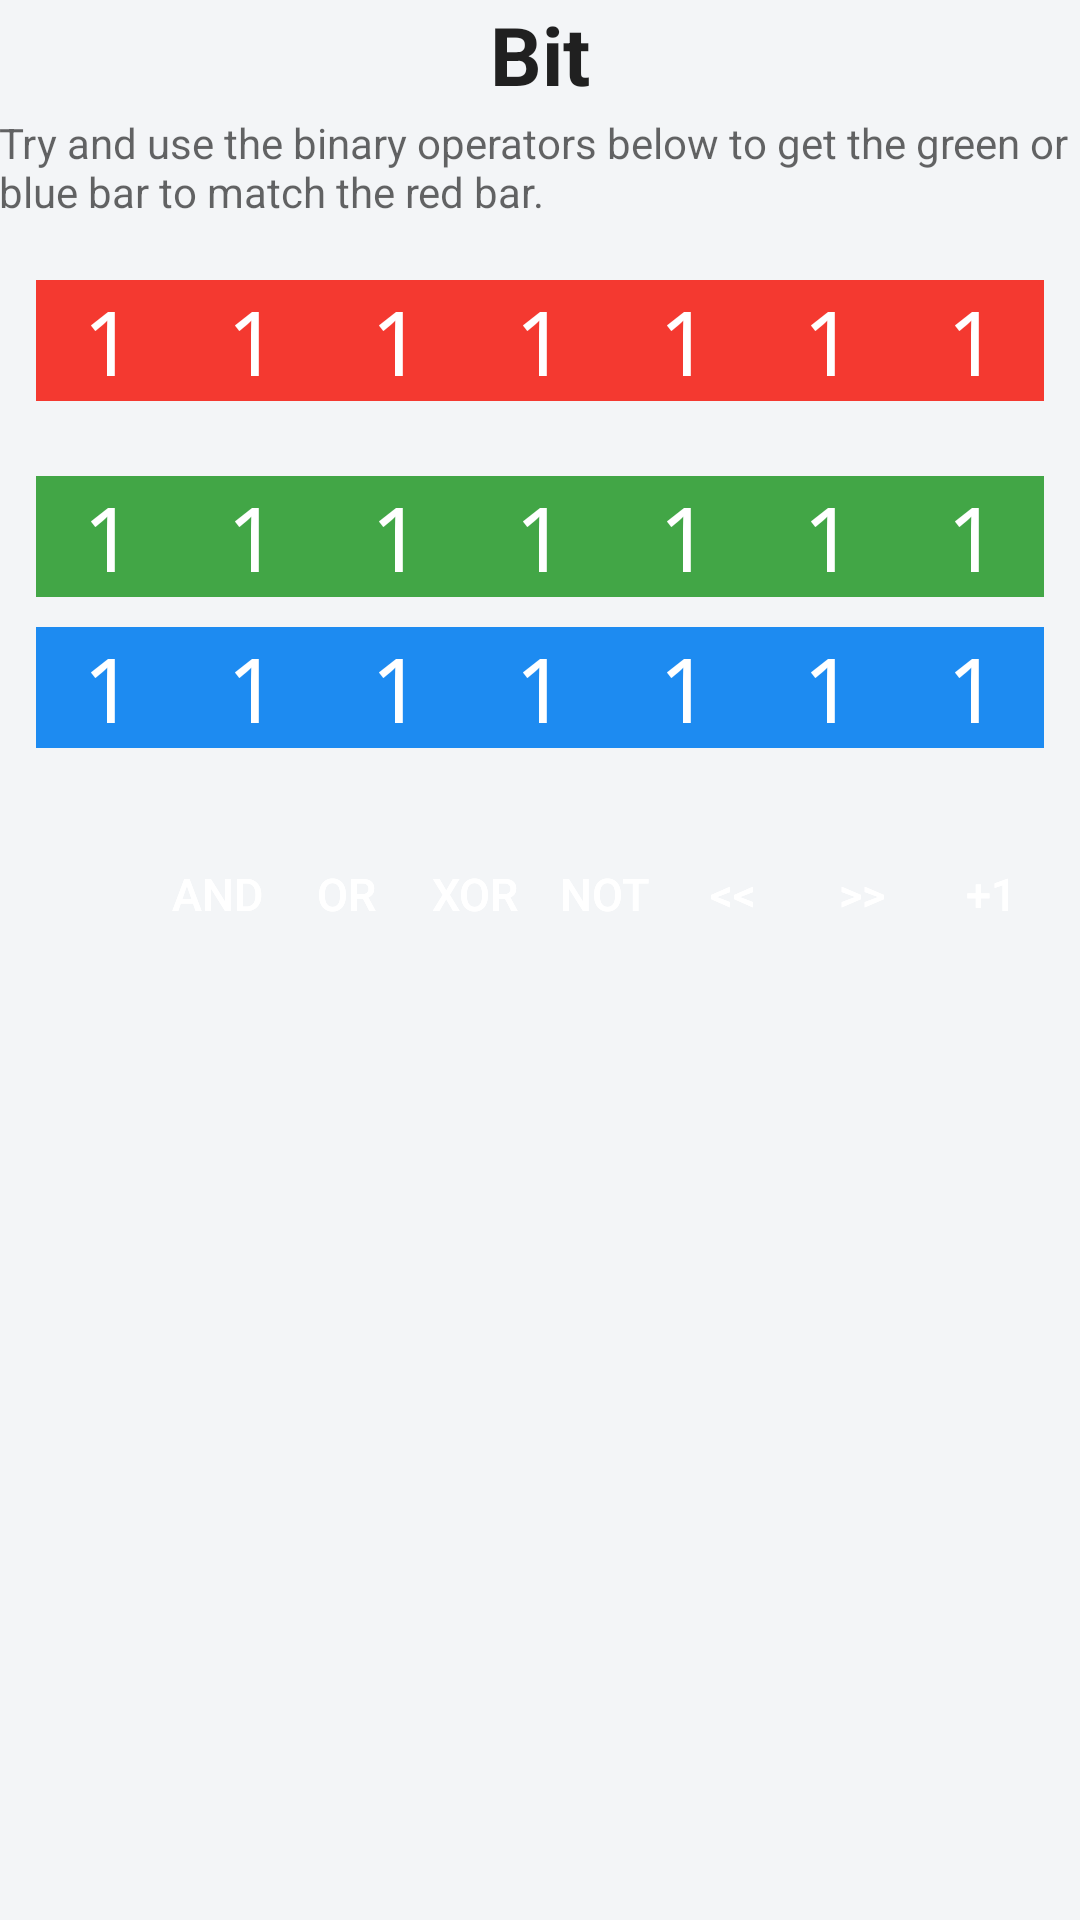

Here is an Android app screen rendered from its layout file. Give the layout XML and the strings, colors and styles it references.
<!-- AndroidManifest.xml: application theme AppTheme -->
<!-- res/layout/activity_main.xml -->
<?xml version="1.0" encoding="utf-8"?>
<RelativeLayout xmlns:android="http://schemas.android.com/apk/res/android"
    xmlns:tools="http://schemas.android.com/tools"
    android:layout_width="match_parent"
    android:layout_height="match_parent"
    android:paddingBottom="@dimen/activity_vertical_margin"
    android:paddingLeft="@dimen/activity_horizontal_margin"
    android:paddingRight="@dimen/activity_horizontal_margin"
    android:paddingTop="@dimen/activity_vertical_margin"
    tools:context="com.example.bit.MainActivity">

    <TextView
        android:layout_width="wrap_content"
        android:layout_height="wrap_content"
        android:textAppearance="?android:attr/textAppearanceLarge"
        android:text="@string/app_name"
        android:id="@+id/textView"
        android:layout_alignParentTop="true"
        android:layout_centerHorizontal="true"
        android:textSize="27dp"
        android:textStyle="bold" />

    <TextView
        android:layout_width="wrap_content"
        android:layout_height="wrap_content"
        android:textAppearance="?android:attr/textAppearanceMedium"
        android:text="@string/instructions"
        android:id="@+id/instructions"
        android:layout_marginTop="38dp"
        android:textSize="14dp"
        android:layout_alignParentTop="true"
        android:layout_centerHorizontal="true" />

    <TextView
        style="@style/GridStyle"
        android:id="@+id/definedGrid"
        android:background="@color/gameRed"
        android:text="1111111"
        android:layout_below="@+id/instructions"
        android:layout_marginTop="20dp" />

    <TextView
        style="@style/GridStyle"
        android:id="@+id/playGridGreen"
        android:background="@color/gameGreen"
        android:text="1111111"
        android:layout_below="@+id/definedGrid"
        android:layout_marginTop="25dp" />

    <TextView
        style="@style/GridStyle"
        android:id="@+id/playGridBlue"
        android:background="@color/gameBlue"
        android:text="1111111"
        android:layout_below="@+id/playGridGreen"
        android:layout_alignStart="@+id/playGridGreen"
        android:layout_marginTop="10dp" />

    <RelativeLayout xmlns:android="http://schemas.android.com/apk/res/android"
        style="@style/ButtonLayout"
        android:id="@+id/blueButtons">

        <Button
            android:id="@+id/switchGreen"
            style="@style/Button"
            android:onClick="blueAnd"
            android:backgroundTint="@color/gameGreen" />

        <Button
            android:id="@+id/blueAnd"
            style="@style/Button"
            android:text="@string/btnAnd"
            android:onClick="blueAnd"
            android:backgroundTint="@color/gameBlue"
            android:layout_toEndOf="@+id/switchGreen" />

        <Button
            android:id="@+id/blueOr"
            style="@style/Button"
            android:text="@string/btnOr"
            android:onClick="blueOr"
            android:backgroundTint="@color/gameBlue"
            android:layout_toEndOf="@+id/blueAnd" />

        <Button
            android:id="@+id/blueXor"
            style="@style/Button"
            android:text="@string/btnXor"
            android:onClick="blueXor"
            android:backgroundTint="@color/gameBlue"
            android:layout_toEndOf="@+id/blueOr" />

        <Button
            android:id="@+id/blueNot"
            style="@style/Button"
            android:text="@string/btnNot"
            android:onClick="blueNot"
            android:backgroundTint="@color/gameBlue"
            android:layout_toEndOf="@+id/blueXor" />

        <Button
            android:id="@+id/blueLeftShift"
            style="@style/Button"
            android:text="@string/btnLeftShift"
            android:onClick="blueLeftShift"
            android:backgroundTint="@color/gameBlue"
            android:layout_toEndOf="@+id/blueNot" />

        <Button
            android:id="@+id/blueRightShift"
            style="@style/Button"
            android:text="@string/btnRightShift"
            android:onClick="blueRightShift"
            android:backgroundTint="@color/gameBlue"
            android:layout_toEndOf="@+id/blueLeftShift" />

        <Button
            android:id="@+id/bluePlusOne"
            style="@style/Button"
            android:text="@string/btnPlusOne"
            android:onClick="bluePlusOne"
            android:backgroundTint="@color/gameBlue"
            android:layout_toEndOf="@+id/blueRightShift" />
    </RelativeLayout>

    <RelativeLayout xmlns:android="http://schemas.android.com/apk/res/android"
        style="@style/ButtonLayout"
        android:id="@+id/greenButtons">

        <Button
            android:id="@+id/switchBlue"
            style="@style/Button"
            android:onClick="blueAnd"
            android:backgroundTint="@color/gameBlue" />

        <Button
            android:id="@+id/greenAnd"
            style="@style/Button"
            android:text="@string/btnAnd"
            android:onClick="greenAnd"
            android:backgroundTint="@color/gameGreen"
            android:layout_toEndOf="@+id/switchBlue" />

        <Button
            android:id="@+id/greenOr"
            style="@style/Button"
            android:text="@string/btnOr"
            android:onClick="greenOr"
            android:backgroundTint="@color/gameGreen"
            android:layout_toEndOf="@+id/greenAnd" />

        <Button
            android:id="@+id/greenXor"
            style="@style/Button"
            android:text="@string/btnXor"
            android:onClick="greenXor"
            android:backgroundTint="@color/gameGreen"
            android:layout_toEndOf="@+id/greenOr" />

        <Button
            android:id="@+id/greenNot"
            style="@style/Button"
            android:text="@string/btnNot"
            android:onClick="greenNot"
            android:backgroundTint="@color/gameGreen"
            android:layout_toEndOf="@+id/greenXor" />

        <Button
            android:id="@+id/greenLeftShift"
            style="@style/Button"
            android:text="@string/btnLeftShift"
            android:onClick="greenLeftShift"
            android:backgroundTint="@color/gameGreen"
            android:layout_toEndOf="@+id/greenNot" />

        <Button
            android:id="@+id/greenRightShift"
            style="@style/Button"
            android:text="@string/btnRightShift"
            android:onClick="greenRightShift"
            android:backgroundTint="@color/gameGreen"
            android:layout_toEndOf="@+id/greenLeftShift" />

        <Button
            android:id="@+id/greenPlusOne"
            style="@style/Button"
            android:text="@string/btnPlusOne"
            android:onClick="greenPlusOne"
            android:backgroundTint="@color/gameGreen"
            android:layout_toEndOf="@+id/greenRightShift" />
    </RelativeLayout>
</RelativeLayout>
<!-- resources referenced by this layout -->
<resources>
  <color name="gameBlue">#1d8bf1</color>
  <color name="gameGreen">#42a646</color>
  <color name="gameRed">#f43930</color>
  <string name="app_name">Bit</string>
  <string name="btnAnd">AND</string>
  <string name="btnLeftShift">&lt;&lt;</string>
  <string name="btnNot">NOT</string>
  <string name="btnOr">OR</string>
  <string name="btnPlusOne">+1</string>
  <string name="btnRightShift">&gt;&gt;</string>
  <string name="btnXor">XOR</string>
  <string name="instructions">Try and use the binary operators below to get the green or blue bar
          to match the red bar.</string>
  <style name="Button">
          <item name="android:textColor">#fff</item>
          <item name="android:padding">0dp</item>
          <item name="android:layout_margin">3dp</item>
          <item name="android:elevation">1dp</item>
          <item name="android:translationZ">1dp</item>
          <item name="android:background">@drawable/roundbutton</item>
          <item name="android:layout_width">37dp</item>
          <item name="android:layout_height">37dp</item>
          <item name="android:textSize">15dp</item>
      </style>
  <style name="ButtonLayout">
          <item name="android:layout_width">fill_parent</item>
          <item name="android:layout_height">50dp</item>
          <item name="android:layout_below">@+id/playGridBlue</item>
          <item name="android:layout_marginTop">27dp</item>
          <item name="android:gravity">center_horizontal</item>
      </style>
  <style name="GridStyle">
          <item name="android:layout_width">wrap_content</item>
          <item name="android:layout_height">wrap_content</item>
          <item name="android:singleLine">true</item>
          <item name="android:textColor">#fff</item>
          <item name="android:textSize">30dp</item>
          <item name="android:gravity">center_vertical|center_horizontal</item>
          <item name="android:fontFamily">monospace</item>
          <item name="android:letterSpacing">1</item>
          <item name="android:layout_marginTop">32dp</item>
          <item name="android:layout_centerHorizontal">true</item>
      </style>
  <style name="AppTheme" parent="Theme.AppCompat.Light.NoActionBar">
          
          <item name="colorPrimary">@color/colorPrimary</item>
          <item name="colorPrimaryDark">@color/colorPrimaryDark</item>
          <item name="colorAccent">@color/colorAccent</item>
          <item name="android:statusBarColor">@android:color/black</item>
          <item name="android:colorBackground">@color/background_material_light</item>
      </style>
  <color name="colorPrimary">#3F51B5</color>
  <color name="colorPrimaryDark">#231f20</color>
  <color name="colorAccent">#1976d2</color>
  <color name="background_material_light">#f3f5f7</color>
</resources>
